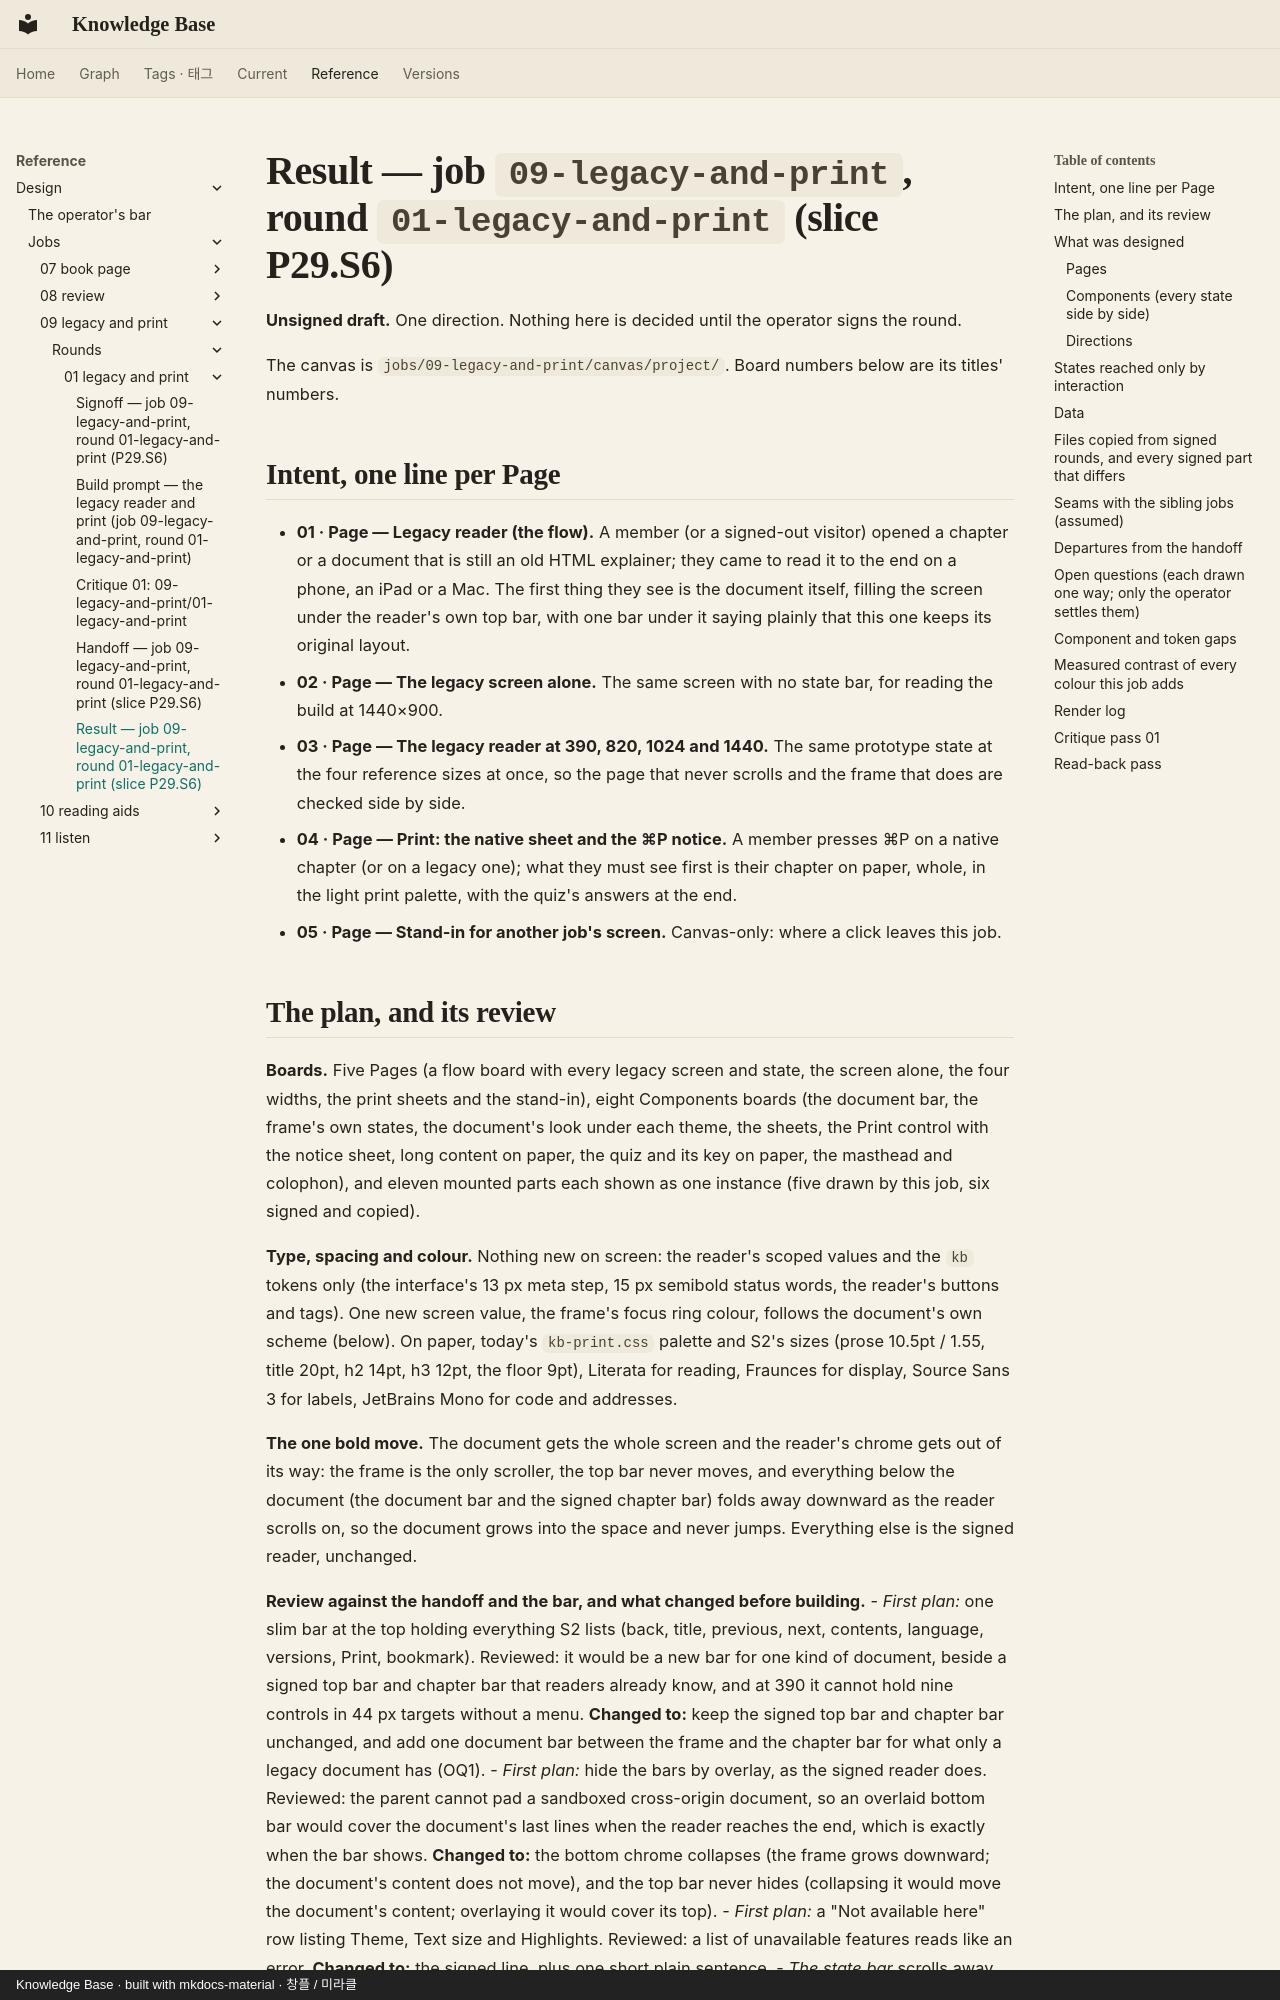

repository: leetusik/knowledge · page: reference/design/jobs/09-legacy-and-print/rounds/01-legacy-and-print/result/index.html · generator: mkdocs · copyright: Knowledge Base · built with mkdocs-material · 창플 / 미라클

# Result — job `09-legacy-and-print`, round `01-legacy-and-print` (slice P29.S6)

**Unsigned draft.** One direction. Nothing here is decided until the operator signs the round.

The canvas is `jobs/09-legacy-and-print/canvas/project/`. Board numbers below are its titles' numbers.

## Intent, one line per Page

- **01 · Page — Legacy reader (the flow).** A member (or a signed-out visitor) opened a chapter or a document that is
  still an old HTML explainer; they came to read it to the end on a phone, an iPad or a Mac. The first thing they
  see is the document itself, filling the screen under the reader's own top bar, with one bar under it saying
  plainly that this one keeps its original layout.
- **02 · Page — The legacy screen alone.** The same screen with no state bar, for reading the build at 1440×900.
- **03 · Page — The legacy reader at 390, 820, 1024 and 1440.** The same prototype state at the four reference
  sizes at once, so the page that never scrolls and the frame that does are checked side by side.
- **04 · Page — Print: the native sheet and the ⌘P notice.** A member presses ⌘P on a native chapter (or on a
  legacy one); what they must see first is their chapter on paper, whole, in the light print palette, with the
  quiz's answers at the end.
- **05 · Page — Stand-in for another job's screen.** Canvas-only: where a click leaves this job.

## The plan, and its review

**Boards.** Five Pages (a flow board with every legacy screen and state, the screen alone, the four widths, the
print sheets and the stand-in), eight Components boards (the document bar, the frame's own states, the document's
look under each theme, the sheets, the Print control with the notice sheet, long content on paper, the quiz and
its key on paper, the masthead and colophon), and eleven mounted parts each shown as one instance (five drawn by
this job, six signed and copied).

**Type, spacing and colour.** Nothing new on screen: the reader's scoped values and the `kb` tokens only (the
interface's 13 px meta step, 15 px semibold status words, the reader's buttons and tags). One new screen value,
the frame's focus ring colour, follows the document's own scheme (below). On paper, today's `kb-print.css`
palette and S2's sizes (prose 10.5pt / 1.55, title 20pt, h2 14pt, h3 12pt, the floor 9pt), Literata for reading,
Fraunces for display, Source Sans 3 for labels, JetBrains Mono for code and addresses.

**The one bold move.** The document gets the whole screen and the reader's chrome gets out of its way: the frame
is the only scroller, the top bar never moves, and everything below the document (the document bar and the
signed chapter bar) folds away downward as the reader scrolls on, so the document grows into the space and never
jumps. Everything else is the signed reader, unchanged.

**Review against the handoff and the bar, and what changed before building.**
- *First plan:* one slim bar at the top holding everything S2 lists (back, title, previous, next, contents,
  language, versions, Print, bookmark). Reviewed: it would be a new bar for one kind of document, beside a signed
  top bar and chapter bar that readers already know, and at 390 it cannot hold nine controls in 44 px targets
  without a menu. **Changed to:** keep the signed top bar and chapter bar unchanged, and add one document bar
  between the frame and the chapter bar for what only a legacy document has (OQ1).
- *First plan:* hide the bars by overlay, as the signed reader does. Reviewed: the parent cannot pad a sandboxed
  cross-origin document, so an overlaid bottom bar would cover the document's last lines when the reader reaches
  the end, which is exactly when the bar shows. **Changed to:** the bottom chrome collapses (the frame grows
  downward; the document's content does not move), and the top bar never hides (collapsing it would move the
  document's content; overlaying it would cover its top).
- *First plan:* a "Not available here" row listing Theme, Text size and Highlights. Reviewed: a list of
  unavailable features reads like an error. **Changed to:** the signed line, plus one short plain sentence.
- *The state bar* scrolls away with the board on every Page (the operator's bar): it sits above the stage, never
  inside the never-scrolling page.

## What was designed
